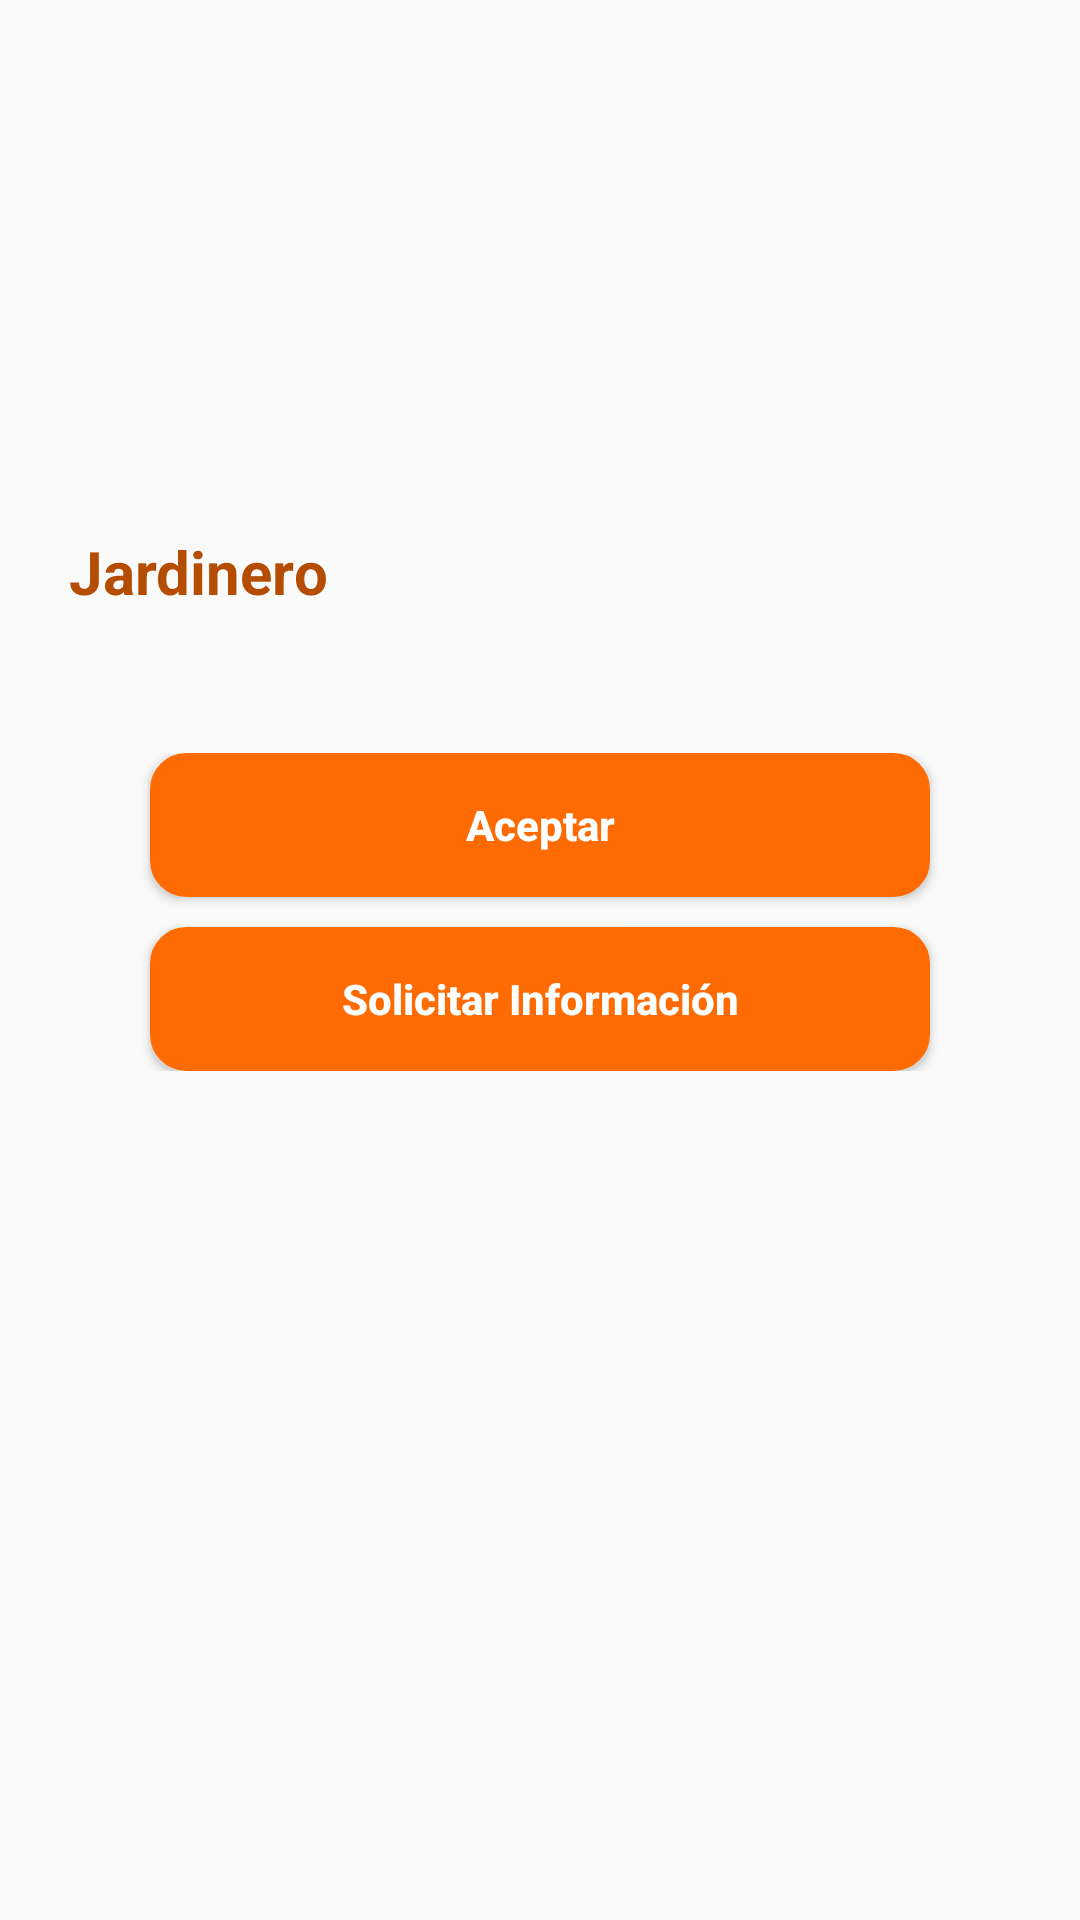

Android layout source for this screen:
<!-- AndroidManifest.xml: application theme AppTheme -->
<!-- res/layout/activity_ver_demandas.xml -->
<?xml version="1.0" encoding="utf-8"?>
<ScrollView xmlns:android="http://schemas.android.com/apk/res/android"
    xmlns:app="http://schemas.android.com/apk/res-auto"
    xmlns:tools="http://schemas.android.com/tools"

    android:layout_width="match_parent"
    android:layout_height="match_parent">

    <LinearLayout
        android:layout_width="match_parent"
        android:layout_height="match_parent"
        android:orientation="vertical">

        <LinearLayout
            android:layout_width="match_parent"
            android:layout_height="match_parent"

            android:layout_margin="8dp"
            android:orientation="vertical">


            <ImageView
                android:id="@+id/foto_principal"
                android:layout_width="match_parent"
                android:layout_height="150dp"
                android:scaleType="fitXY"
                app:layout_constraintLeft_toLeftOf="parent"
                app:layout_constraintRight_toRightOf="parent"
                app:layout_constraintTop_toTopOf="parent" />

            <TextView
                android:id="@+id/nombre"
                android:layout_width="wrap_content"
                android:layout_height="wrap_content"
                android:layout_marginLeft="15dp"
                android:textStyle="bold"
                app:layout_constraintLeft_toLeftOf="parent"
                app:layout_constraintRight_toRightOf="parent"
                app:layout_constraintTop_toBottomOf="@id/foto_principal" />

            <TextView
                android:id="@+id/profesion"
                android:layout_width="wrap_content"
                android:layout_height="wrap_content"
                android:layout_marginLeft="15dp"
                android:text="Jardinero"
                android:textColor="@color/colorPrimaryDark"
                android:textSize="20sp"
                android:textStyle="bold"
                app:layout_constraintLeft_toLeftOf="parent"
                app:layout_constraintRight_toRightOf="parent"
                app:layout_constraintTop_toBottomOf="@id/nombre" />


            <TextView
                android:id="@+id/txv_descripcion"
                android:layout_width="match_parent"
                android:layout_height="wrap_content"
                android:layout_margin="10dp"
                android:layout_marginLeft="20dp"
                android:layout_marginRight="8dp"
                android:layout_marginTop="8dp"
                app:layout_constraintLeft_toLeftOf="parent"
                app:layout_constraintTop_toBottomOf="@+id/label_descripcion" />


        </LinearLayout>

        <android.support.constraint.ConstraintLayout
            android:id="@+id/linearLayout4"
            android:layout_width="match_parent"
            android:layout_height="wrap_content">

            <Button
                android:id="@+id/button5"
                android:layout_width="260dp"
                android:layout_height="wrap_content"
                android:layout_marginBottom="10dp"
                android:layout_marginEnd="24dp"
                android:layout_marginStart="24dp"
                android:background="@drawable/redondo"
                android:elevation="2dp"
                android:onClick="aceptar"
                android:text="Aceptar"
                android:textAllCaps="false"
                android:textColor="@color/textWhite"
                android:textStyle="bold"
                app:layout_constraintBottom_toTopOf="@+id/pago"
                app:layout_constraintEnd_toEndOf="parent"
                app:layout_constraintStart_toStartOf="parent" />

            <Button
                android:id="@+id/pago"
                android:layout_width="260dp"
                android:layout_height="wrap_content"
                android:layout_marginEnd="24dp"
                android:layout_marginStart="24dp"
                android:background="@drawable/redondo"
                android:elevation="2dp"
                android:onClick="solicitarInformacion"
                android:text="Solicitar Información"
                android:textAllCaps="false"
                android:textColor="@color/textWhite"
                android:textStyle="bold"
                app:layout_constraintBottom_toBottomOf="parent"
                app:layout_constraintEnd_toEndOf="parent"
                app:layout_constraintStart_toStartOf="parent" />


        </android.support.constraint.ConstraintLayout>


</LinearLayout>

</ScrollView>
<!-- resources referenced by this layout -->
<resources>
  <color name="colorPrimaryDark">#b44c01</color>
  <color name="textWhite">#ffffff</color>
  <!-- drawable redondo (drawable) -->
  <?xml version="1.0" encoding="utf-8"?>
  <shape xmlns:android="http://schemas.android.com/apk/res/android"
      android:shape="rectangle">
      <solid android:color="@color/colorPrimary" />
      <stroke
          android:width="3dp"
          android:color="@color/colorPrimary" />
      <padding
          android:bottom="1dp"
          android:left="1dp"
          android:right="1dp"
          android:top="1dp" />
  
      <corners android:radius="32px" />
  </shape>
  <style name="AppTheme" parent="Theme.AppCompat.Light.DarkActionBar">
          
          <item name="colorPrimary">@color/colorPrimary</item>
          <item name="colorPrimaryDark">@color/colorPrimaryDark</item>
          <item name="colorAccent">@color/colorAccent</item>
  
      </style>
  <color name="colorPrimary">#fd6b02</color>
  <color name="colorAccent">#f59b14</color>
</resources>
